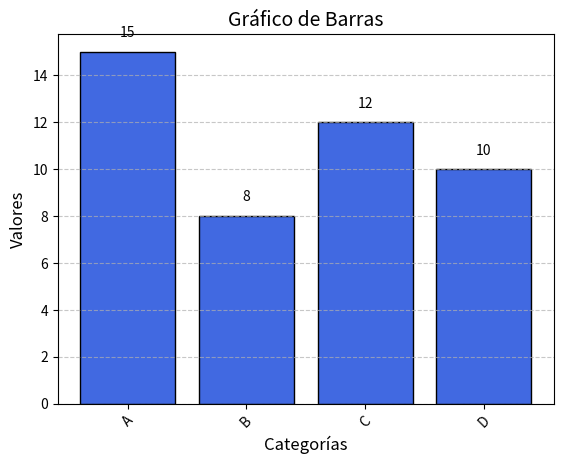

Write the Python code that produced this figure.
import matplotlib.pyplot as plt  # Importa la librería matplotlib para la creación de gráficos.

# Datos para el gráfico de barras.
categorias = ['A', 'B', 'C', 'D']  # Lista de categorías que aparecerán en el eje X.
valores = [15, 8, 12, 10]  # Lista de valores que aparecerán en el eje Y, correspondientes a cada categoría.

# Dibuja el gráfico de barras.
plt.bar(categorias, valores, color='royalblue', edgecolor='black')  # Crea barras verticales con bordes negros.

# Configuración de las etiquetas y título del gráfico con tamaños de fuente específicos.
plt.xlabel('Categorías', fontsize=12)  # Etiqueta del eje X con tamaño de fuente 12.
plt.ylabel('Valores', fontsize=12)  # Etiqueta del eje Y con tamaño de fuente 12.
plt.title('Gráfico de Barras', fontsize=14)  # Título del gráfico con tamaño de fuente 14.

# Configuración adicional para mejorar la estética y legibilidad del gráfico.
plt.xticks(rotation=45)  # Rota las etiquetas del eje X en un ángulo de 45 grados para mejor legibilidad.
plt.grid(axis='y', linestyle='--', alpha=0.7)  # Añade una rejilla horizontal con estilo de línea punteada y transparencia.

# Añadir etiquetas de valor sobre cada barra.
for i, v in enumerate(valores):
    plt.text(i, v + 0.5, str(v), ha='center', va='bottom', fontsize=10)  # Coloca el valor numérico encima de cada barra.

plt.show()  # Muestra el gráfico generado.
